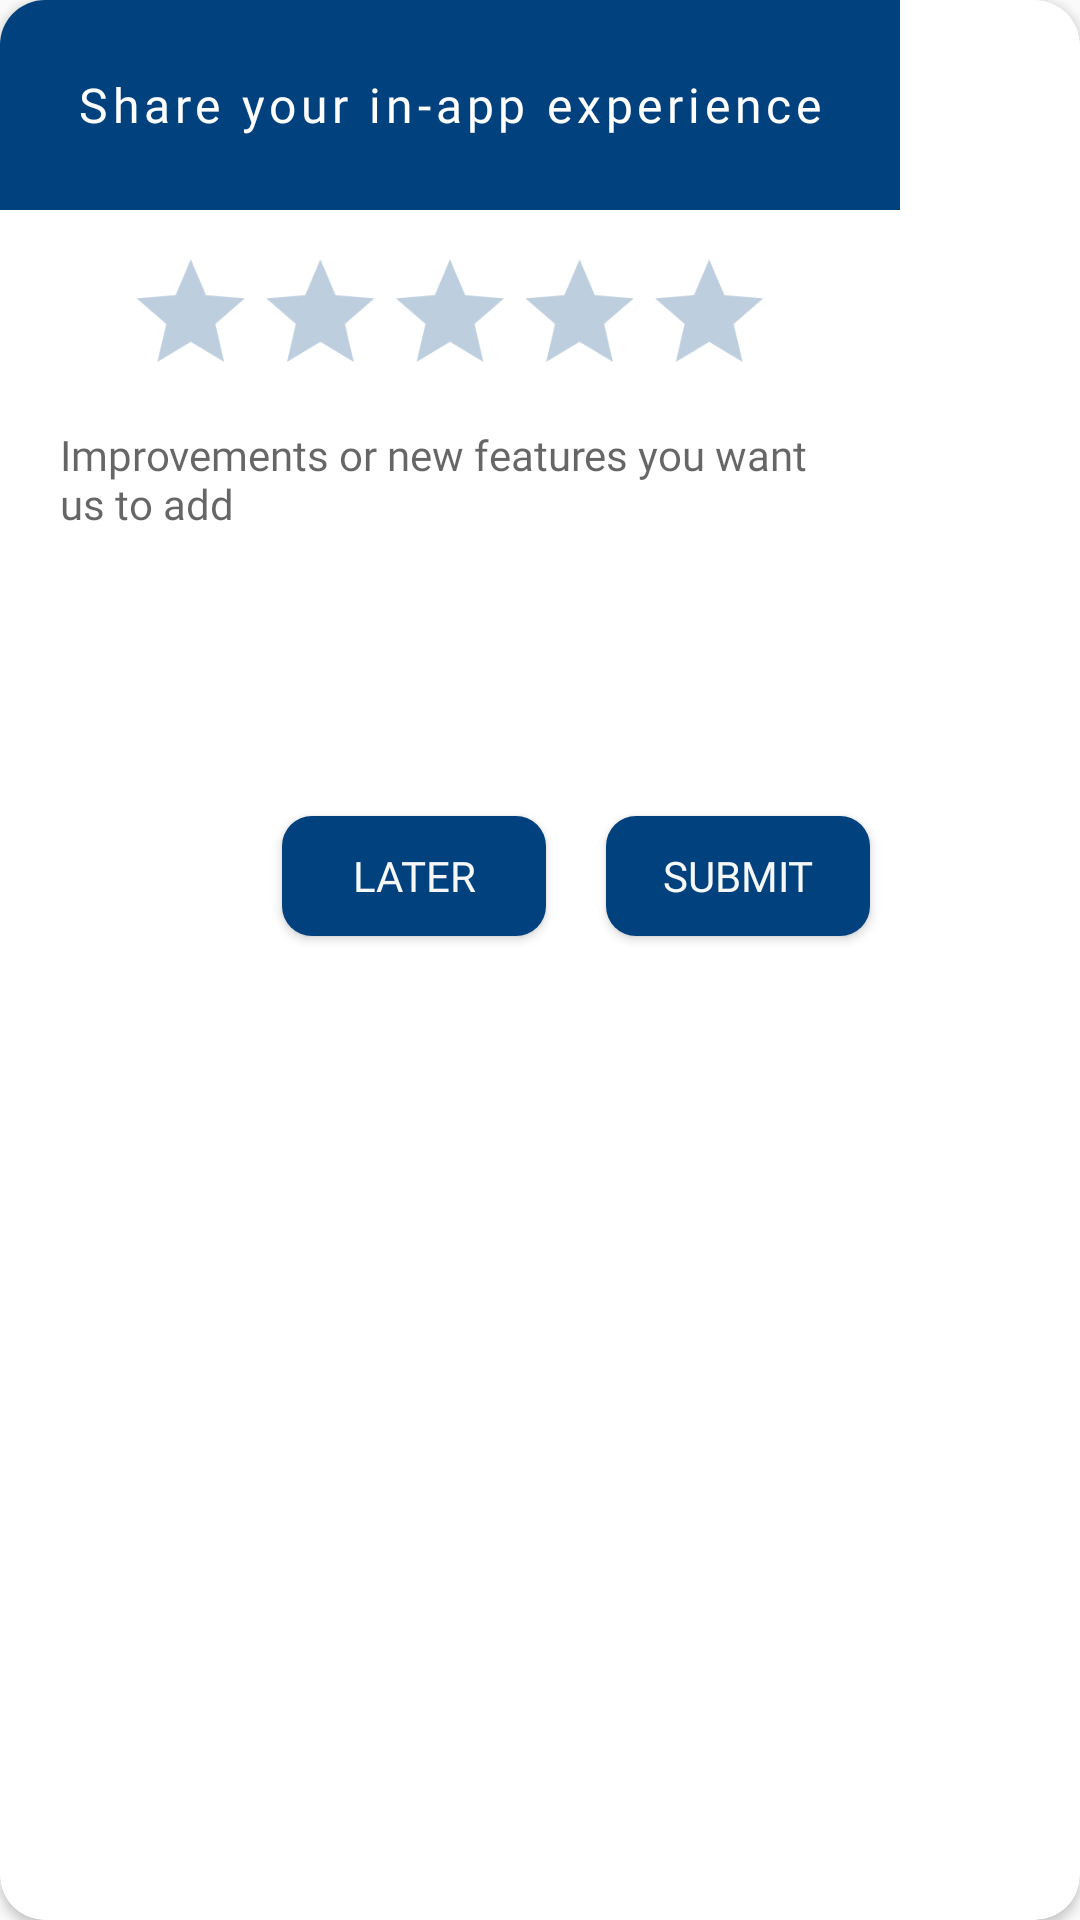

Reconstruct the res/layout file that produces this screen, plus the resources it refers to.
<!-- AndroidManifest.xml: application theme Theme.Learning -->
<!-- res/layout/profile_feedback_dialog.xml -->
<androidx.cardview.widget.CardView
    xmlns:android="http://schemas.android.com/apk/res/android"
    xmlns:app="http://schemas.android.com/apk/res-auto"
    android:layout_width="300dp"
    android:layout_height="wrap_content"
    app:cardCornerRadius="15dp">

    <LinearLayout
        android:layout_width="300dp"
        android:layout_height="wrap_content"
        android:background="@drawable/card_bg"
        android:orientation="vertical">

        <TextView
            android:textAlignment="center"
            android:gravity="center"
            android:layout_width="match_parent"
            android:layout_height="70dp"
            android:letterSpacing="0.1"
            android:text="Share your in-app experience"
            android:fontFamily="@font/montserrat"
            android:background="@color/Blue"
            android:textColor="@color/white"
            android:textSize="16sp" />

        <androidx.appcompat.widget.AppCompatRatingBar
            android:layout_gravity="center"
            android:id="@+id/feedback_rate"
            android:layout_width="240dp"
            android:layout_height="wrap_content"
            android:layout_marginTop="10dp"
            android:numStars="5"
            android:scaleX="0.9"
            android:scaleY="0.9"
            android:progressTint="@color/Blue"/>

        <EditText
            android:hint="Improvements or new features you want us to add"
            android:id="@+id/feedback_text"
            android:fontFamily="@font/montserrat"
            android:layout_width="match_parent"
            android:layout_height="110dp"
            android:layout_marginStart="20dp"
            android:layout_marginEnd="20dp"
            android:layout_marginTop="5dp"
            android:gravity="top"
            android:textSize="14sp"
            android:background="@drawable/feedback_edittext"/>

        <LinearLayout
            android:layout_marginTop="10dp"
            android:layout_width="match_parent"
            android:layout_height="wrap_content"
            android:orientation="horizontal"
            android:gravity="end">

            <androidx.appcompat.widget.AppCompatButton
                android:id="@+id/later_btn"
                android:layout_width="wrap_content"
                android:layout_height="40dp"
                android:layout_margin="10dp"
                android:background="@drawable/button_design"
                android:text="Later"
                android:fontFamily="@font/montserrat"
                android:textColor="@color/White" />

            <androidx.appcompat.widget.AppCompatButton
                android:id="@+id/submit_btn"
                android:layout_width="wrap_content"
                android:layout_height="40dp"
                android:layout_margin="10dp"                android:background="@drawable/button_design"
                android:text="Submit"
                android:fontFamily="@font/montserrat"
                android:textColor="@color/White" />
        </LinearLayout>
    </LinearLayout>
</androidx.cardview.widget.CardView>
<!-- resources referenced by this layout -->
<resources>
  <color name="Blue">#00417E</color>
  <color name="White">#F6F7F7</color>
  <color name="white">#FFFFFFFF</color>
  <!-- drawable button_design (drawable) -->
  <?xml version="1.0" encoding="utf-8"?>
  <shape xmlns:android="http://schemas.android.com/apk/res/android">
  
      <solid android:color="@color/Blue"/>
      <corners android:radius="10dp"/>
  </shape>
  <style name="Theme.Learning" parent="Theme.Design.Light">
          <item name="android:titleTextStyle">@style/MyActionBarTitle</item>
          <item name="colorControlNormal">@color/Blue</item>
          <item name="colorPrimary">@color/Blue</item>
          <item name="colorPrimaryDark">@color/Blue</item>
          <item name="colorAccent">@color/white</item>
      </style>
  <style name="MyActionBarTitle" parent="@android:style/TextAppearance.Holo.Widget.ActionBar.Title">
          <item name="android:textColor">#FFFFFF</item> 
          <item name="android:fontFamily">@font/montserrat</item>
      </style>
</resources>
